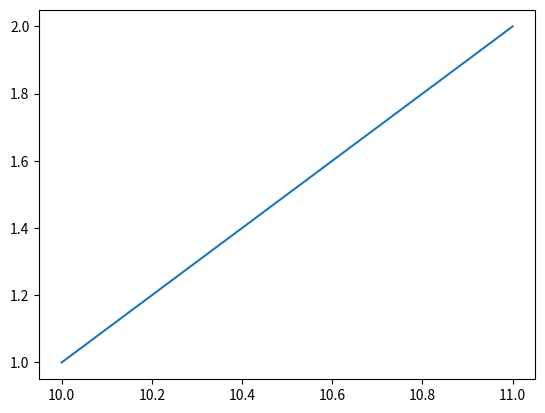

Source code (Python):
import matplotlib.pyplot as plt
import pandas as pd

def plots(marg_gain):
    """ Plots marginal change and returns a plt object """
    # Prep Data frame
    df = pd.DataFrame.from_dict(marg_gain, orient="index")
    df['Einkommen in €'] = df.index
    df = df.reset_index()
    df["Marginal in €"] = df[0]
    df.drop([0, 'index'], inplace=True, axis=1)

    plt.plot(df['Einkommen in €'], df["Marginal in €"])   
    return plt

if __name__ == "__main__":
    df = {10: 1, 11: 2}
    print(plots(df))